Run: headless pygame with SDL's dummy video driver; simulated clock (each Clock.tick advances the game by its frame time, no real sleeping); random seed 0; keys injected as events and as key.get_pressed() state; no mouse input.
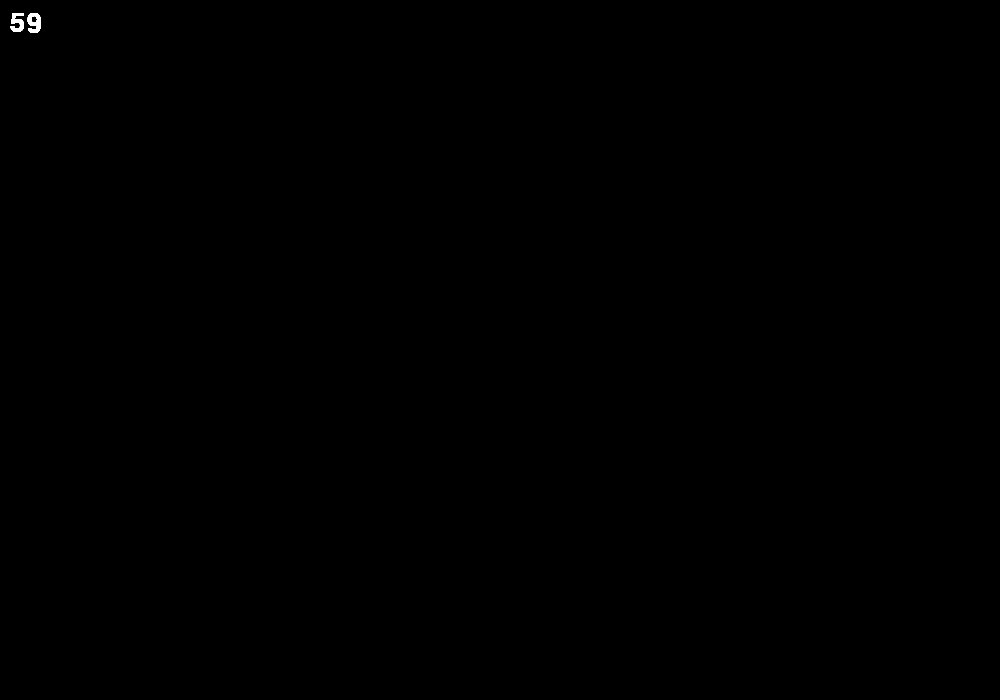
Frame 1 of 4 · flips 1–60 · no input
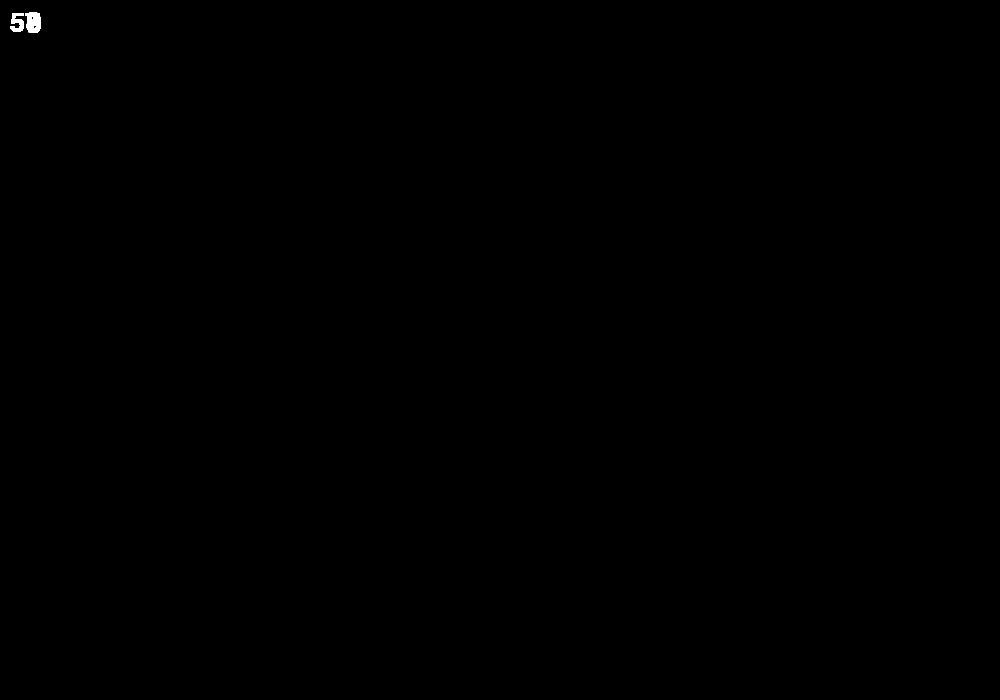
Frame 2 of 4 · flips 61–180 · tapped SPACE, RETURN · held RIGHT (→), D
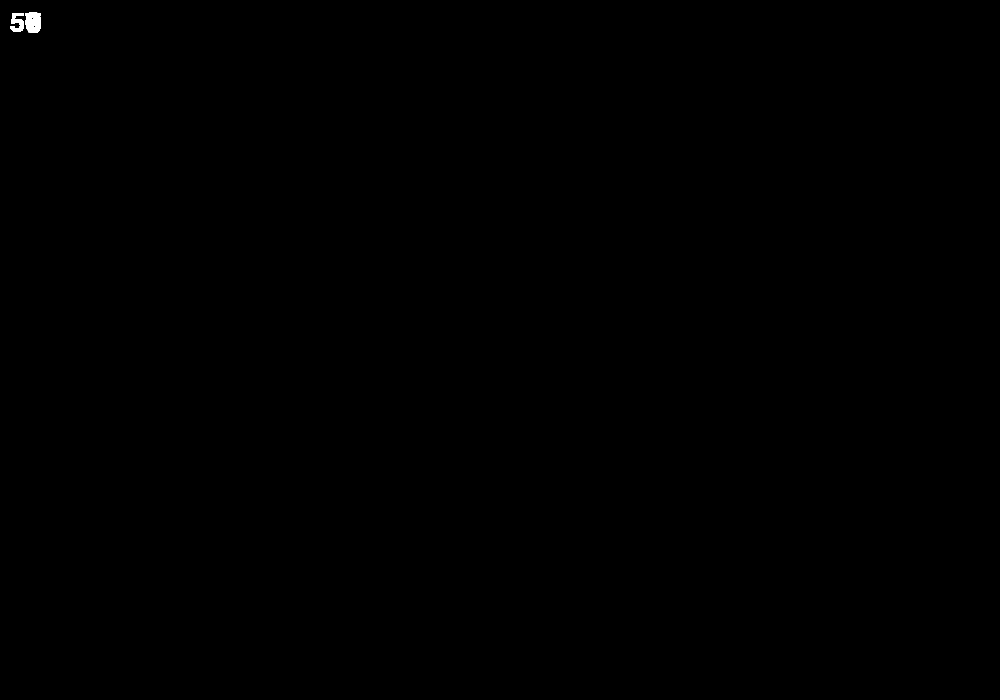
Frame 3 of 4 · flips 181–300 · held DOWN (↓), S
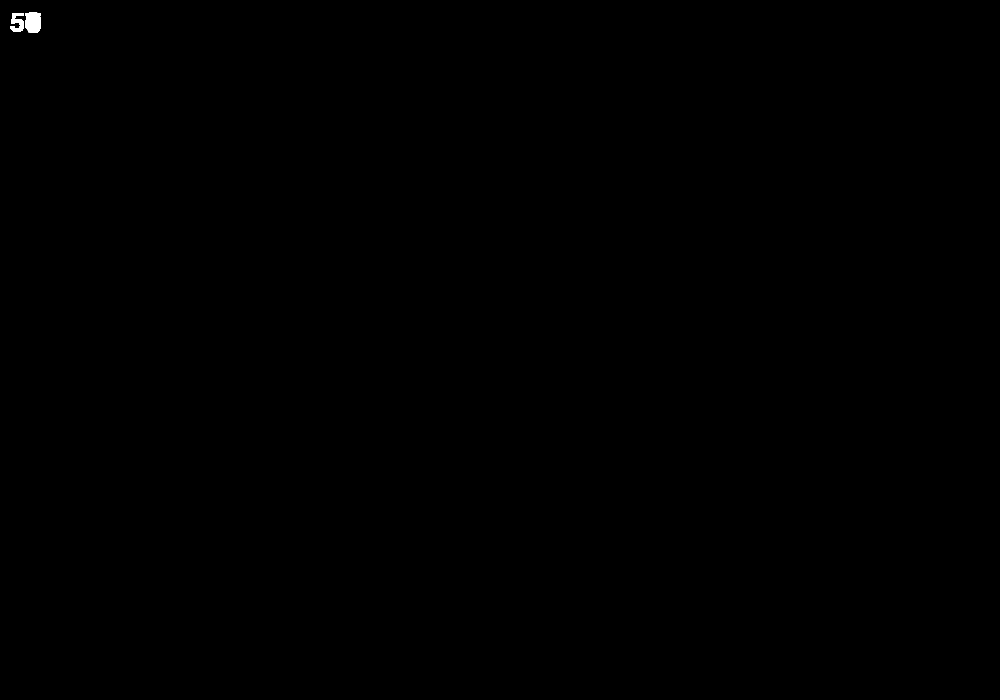
Frame 4 of 4 · flips 301–420 · held LEFT (←), A, UP (↑), W

The pygame program that drew these frames:

import pygame
import random

pygame.init()

# 화면 크기 설정
screen_width = 1000 # 가로 크기
screen_height = 700 # 세로 크기
screen = pygame.display.set_mode((screen_width, screen_height))

# 화면 타이틀 설정
pygame.display.set_caption("BOO GAME")

# FPS
clock = pygame.time.Clock()

# 배경(봄, 여름, 가을, 겨울) 설정

# 캐릭터(봄, 여름, 가을, 겨울) 설정

# 학점(A+, B+, C+, D+, F) 설정

# 이동 좌표 설정
to_x, to_y = 0, 0

# 이동 속도 설정 (캐릭터, A+, B+, C+, D+, F, 대쉬)



# 폰트 정의
game_font = pygame.font.Font(None, 40)

# 총 시간
total_time = 60

# 시작 시간
start_ticks = pygame.time.get_ticks()

running = True 
while running:
    dt = clock.tick(60)

    # 경과 시간 계산
    elapsed_time = (pygame.time.get_ticks() - start_ticks) / 1000

    timer = game_font.render(str(int(total_time - elapsed_time)), True, (255, 255, 255))

    for event in pygame.event.get():
        if event.type == pygame.QUIT:
            running = False

        # 키보드 입력 설정
    
    # 캐릭터 위치 정의 (좌, 우로만 움직이며 대쉬가 있음)

    # 학점 위치 정의 (A+, B+, C+, D+, F마다 다르게 설정) 

    # 충돌 처리 (A+: 10점, B+: 7점, C+: 5점, D+: 3점, F: -5점)
    
    # 배경, 캐릭터 그리기 (봄, 여름, 가을, 겨울)
        
    screen.blit(timer, (10, 10))

    pygame.display.update()

pygame.quit()

# 원격 업로드 실험
